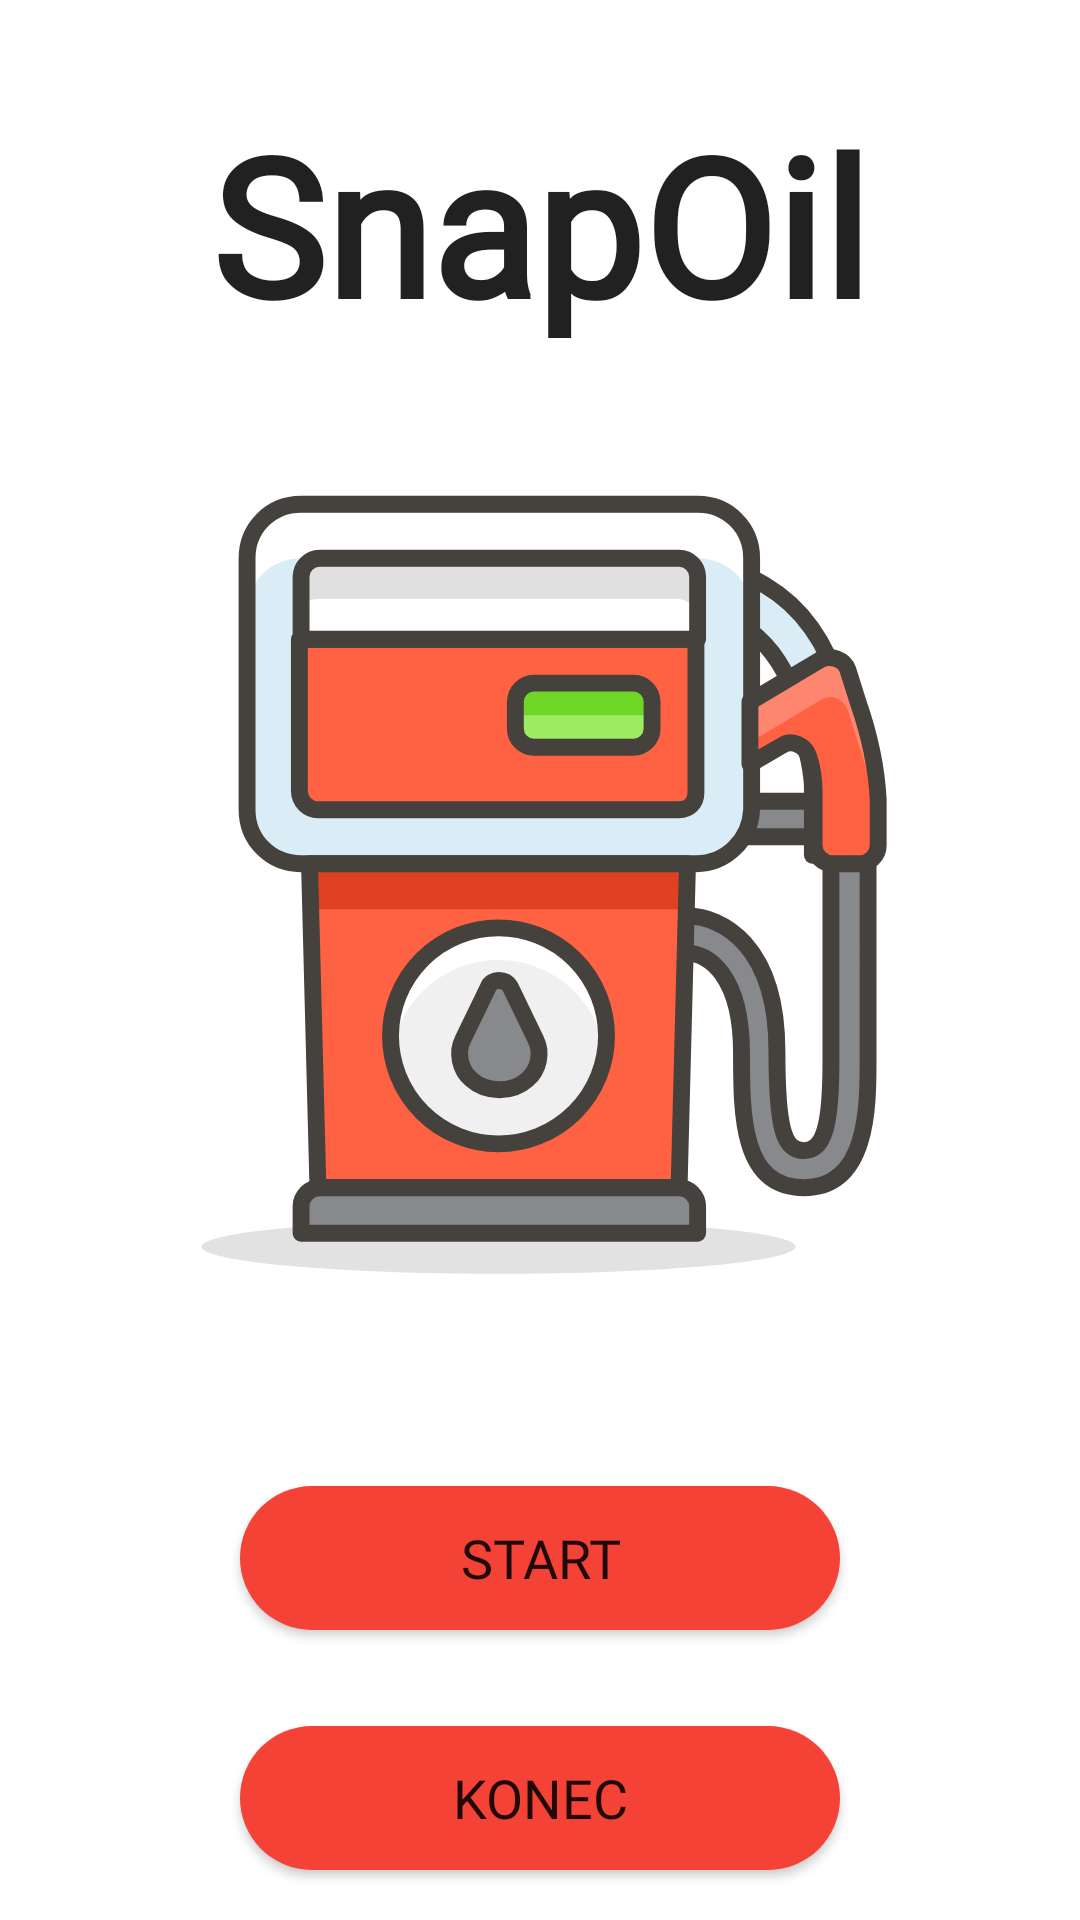

Android layout source for this screen:
<!-- AndroidManifest.xml: application theme Theme.SnapOil -->
<!-- res/layout/activity_main.xml -->
<?xml version="1.0" encoding="utf-8"?>
<androidx.constraintlayout.widget.ConstraintLayout xmlns:android="http://schemas.android.com/apk/res/android"
    xmlns:app="http://schemas.android.com/apk/res-auto"
    xmlns:tools="http://schemas.android.com/tools"
    android:layout_width="match_parent"
    android:layout_height="match_parent"
    tools:context=".view.MainActivity">

    <TextView
        android:id="@+id/titleText"
        android:layout_width="wrap_content"
        android:layout_height="wrap_content"
        android:layout_marginTop="32dp"
        android:fontFamily="@font/roboto"
        android:text="@string/main_title"
        android:textAppearance="@style/TextAppearance.AppCompat.Large"
        android:textSize="64sp"
        android:textStyle="bold"
        app:layout_constraintEnd_toEndOf="parent"
        app:layout_constraintStart_toStartOf="parent"
        app:layout_constraintTop_toTopOf="parent" />

    <ImageView
        android:id="@+id/logoImageView"
        android:layout_width="270dp"
        android:layout_height="270dp"
        android:layout_marginTop="44dp"
        android:contentDescription="@string/gas_station"
        app:layout_constraintEnd_toEndOf="parent"
        app:layout_constraintHorizontal_bias="0.496"
        app:layout_constraintStart_toStartOf="parent"
        app:layout_constraintTop_toBottomOf="@+id/titleText"
        app:srcCompat="@drawable/gas_station" />

    <androidx.appcompat.widget.AppCompatButton
        android:id="@+id/startBtn"
        android:layout_width="200dp"
        android:layout_height="wrap_content"
        android:layout_marginTop="64dp"
        android:layout_marginBottom="32dp"
        android:background="@drawable/button"
        android:fontFamily="@font/roboto_medium"
        android:text="@string/start_btn_text"
        android:textSize="18sp"
        app:layout_constraintBottom_toTopOf="@+id/endBtn"
        app:layout_constraintEnd_toEndOf="parent"
        app:layout_constraintStart_toStartOf="parent"
        app:layout_constraintTop_toBottomOf="@+id/logoImageView"
        tools:ignore="TextContrastCheck" />

    <androidx.appcompat.widget.AppCompatButton
        android:id="@+id/endBtn"
        android:layout_width="200dp"
        android:layout_height="wrap_content"
        android:layout_marginTop="32dp"
        android:background="@drawable/button"
        android:fontFamily="@font/roboto_medium"
        android:text="@string/end_btn_text"
        android:textSize="18sp"
        app:layout_constraintEnd_toEndOf="parent"
        app:layout_constraintStart_toStartOf="parent"
        app:layout_constraintTop_toBottomOf="@+id/startBtn"
        tools:ignore="TextContrastCheck" />

</androidx.constraintlayout.widget.ConstraintLayout>
<!-- resources referenced by this layout -->
<resources>
  <!-- drawable button (drawable) -->
  <?xml version="1.0" encoding="utf-8"?>
  <selector xmlns:android="http://schemas.android.com/apk/res/android">
      <item android:state_focused="true" android:state_pressed="false" android:drawable="@drawable/rounded_rectangle" />
      <item android:state_focused="true" android:state_pressed="true" android:drawable="@drawable/gradient" />
      <item android:state_focused="false" android:state_pressed="true" android:drawable="@drawable/gradient" />
      <item android:drawable="@drawable/rounded_rectangle" />
  </selector>
  <!-- drawable gas_station: vector/xml drawable (drawable, 6444 chars, omitted) -->
  <string name="end_btn_text">Konec</string>
  <string name="gas_station">Logo čerpací stanice</string>
  <string name="main_title">SnapOil</string>
  <string name="start_btn_text">Start</string>
  <style name="Theme.SnapOil" parent="Theme.MaterialComponents.DayNight.NoActionBar">
          
          <item name="colorPrimary">@color/purple_500</item>
          <item name="colorPrimaryVariant">@color/purple_700</item>
          <item name="colorOnPrimary">@color/white</item>
          
          <item name="colorSecondary">@color/teal_200</item>
          <item name="colorSecondaryVariant">@color/teal_700</item>
          <item name="colorOnSecondary">@color/black</item>
          
          <item name="android:statusBarColor">?attr/colorPrimaryVariant</item>
          
      </style>
  <!-- drawable rounded_rectangle (drawable) -->
  <?xml version="1.0" encoding="utf-8"?>
  <shape xmlns:android="http://schemas.android.com/apk/res/android"
      android:shape="rectangle">
  
      <corners android:radius="50dp"/>
  
      <solid android:color="@color/red_500"/>
      <padding
          android:bottom="10dp"
          android:left="25dp"
          android:right="25dp"
          android:top="10dp"/>
  
  </shape>
  <!-- drawable gradient (drawable) -->
  <?xml version="1.0" encoding="utf-8"?>
  <layer-list xmlns:android="http://schemas.android.com/apk/res/android" >
      <item>
          <shape android:src="@drawable/rounded_rectangle"/>
      </item>
      <item>
          <shape android:shape="rectangle">
              <corners android:radius="50dp"/>
              <gradient android:angle="90" android:startColor="@color/red_700" android:centerColor="@color/red_500" android:endColor="@color/red_200"/>
          </shape>
      </item>
  </layer-list>
  <color name="purple_500">#FF6200EE</color>
  <color name="purple_700">#FF3700B3</color>
  <color name="white">#FFFFFFFF</color>
  <color name="teal_200">#FF03DAC5</color>
  <color name="teal_700">#FF018786</color>
  <color name="black">#FF000000</color>
  <color name="red_500">#F44336</color>
  <color name="red_700">#BA000D</color>
  <color name="red_200">#FF7961</color>
</resources>
